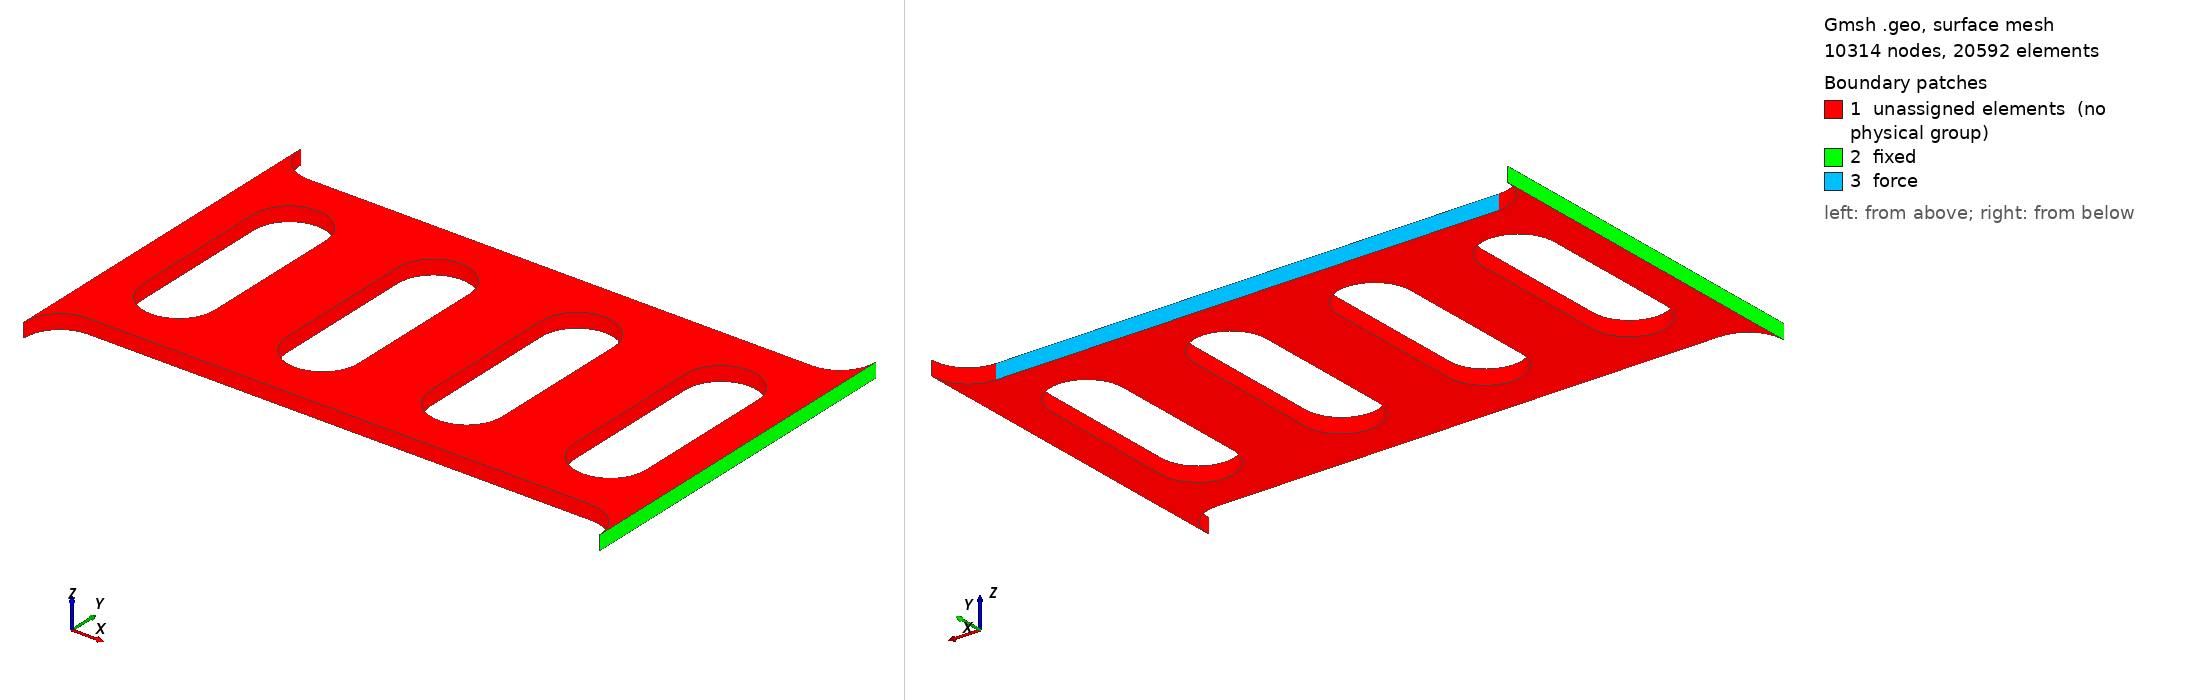

Gmsh geometry script, surface-meshed: 10314 nodes, 20592 surface elements. Boundary patches (legend numbers): 1 unassigned elements (no physical group), 2 fixed, 3 force. Left view from above one corner, right view from below the opposite corner. Legend entries are the model's physical surfaces; 'unassigned elements' are surfaces in no physical group. The drawing asked Gmsh for element sizes between 1% and 20% of the model's largest extent; the script's own settings can give other sizes.

=== Plate.geo (drawn) ===
// Gmsh project created on Wed Mar 01 11:48:20 2017
//+
x = DefineNumber[ 0.002, Name "Parameters/x" ];
//+
Point(1) = {0, 0, 0, x};
Point(2) = {0.1, 0.1125, 0, x};
Point(3) = {0.0875, 0.1, 0, x};
Point(4) = {0, 0.1, 0, x};
Point(5) = {0.0875, 0.1125, 0, x};
Point(6) = {0.1, -0.0125, 0, x};
Point(7) = {0.0875, -0.0125, 0, x};
Point(8) = {0.0875, 0, 0, x};
Point(9) = {0.075, 0.075, 0, x};
Point(10) = {0.075, 0.025, 0, x};
Point(11) = {0.025, 0.025, 0, x};
Point(12) = {0.025, 0.075, 0, x};
Point(13) = {0.025, 0.0875, 0, x};
Point(14) = {0.025, 0.0125, 0, x};
Point(15) = {0.075, 0.0875, 0, x};
Point(16) = {0.075, 0.0125, 0, x};
Point(17) = {0.0125, 0.025, 0, x};
Point(18) = {0.0375, 0.025, 0, x};
Point(19) = {0.0625, 0.025, 0, x};
Point(20) = {0.0875, 0.025, 0, x};
Point(21) = {0.0875, 0.075, 0, x};
Point(22) = {0.0625, 0.075, 0, x};
Point(23) = {0.0375, 0.075, 0, x};
Point(24) = {0.0125, 0.075, 0, x};
//+
Line(1) = {4, 1};
Line(2) = {1, 8};
Line(3) = {4, 3};
Line(4) = {2, 6};
Line(5) = {24, 17};
Line(6) = {23, 18};
Line(7) = {22, 19};
Line(8) = {21, 20};
//+
Circle(9) = {24, 12, 13};
Circle(10) = {13, 12, 23};
Circle(11) = {17, 11, 14};
Circle(12) = {14, 11, 18};
Circle(13) = {22, 9, 15};
Circle(14) = {15, 9, 21};
Circle(15) = {19, 10, 16};
Circle(16) = {16, 10, 20};
Circle(17) = {8, 7, 6};
Circle(18) = {3, 5, 2};
//+
Line Loop(19) = {3, 18, 4, -17, -2, -1};
Line Loop(20) = {6, -12, -11, -5, 9, 10};
Line Loop(21) = {7, 15, 16, -8, -14, -13};
Plane Surface(22) = {19, 20, 21};
//+
Symmetry {1, 0, 0, 0} {
  Duplicata { Line{12, 4, 5, 6, 7, 8, 9, 10, 11, 3, 13, 14, 15, 16, 17, 18, 2}; }
}
//+
Delete {
  Surface{22};
}
//+
Delete {
  Line{1, 39, 2, 3, 32};
}
//+
Delete {
  Point{1, 4};
}
//+
Line(39) = {8, 89};
//+
Line(40) = {3, 66};
//+
Line Loop(41) = {39, 37, -24, -38, -40, 18, 4, -17};
//+
Line Loop(42) = {26, -23, -31, -25, 29, 30};
//+
Line Loop(43) = {28, -36, -35, -27, 33, 34};
//+
Plane Surface(44) = {20, 21, 41, 42, 43};
//+
Extrude {0, 0, 0.005} {
  Surface{44};
}
//+
Physical Surface("fixed") = {133,149};
Physical Surface("force") = {141};
Physical Volume("omega") = {1};
